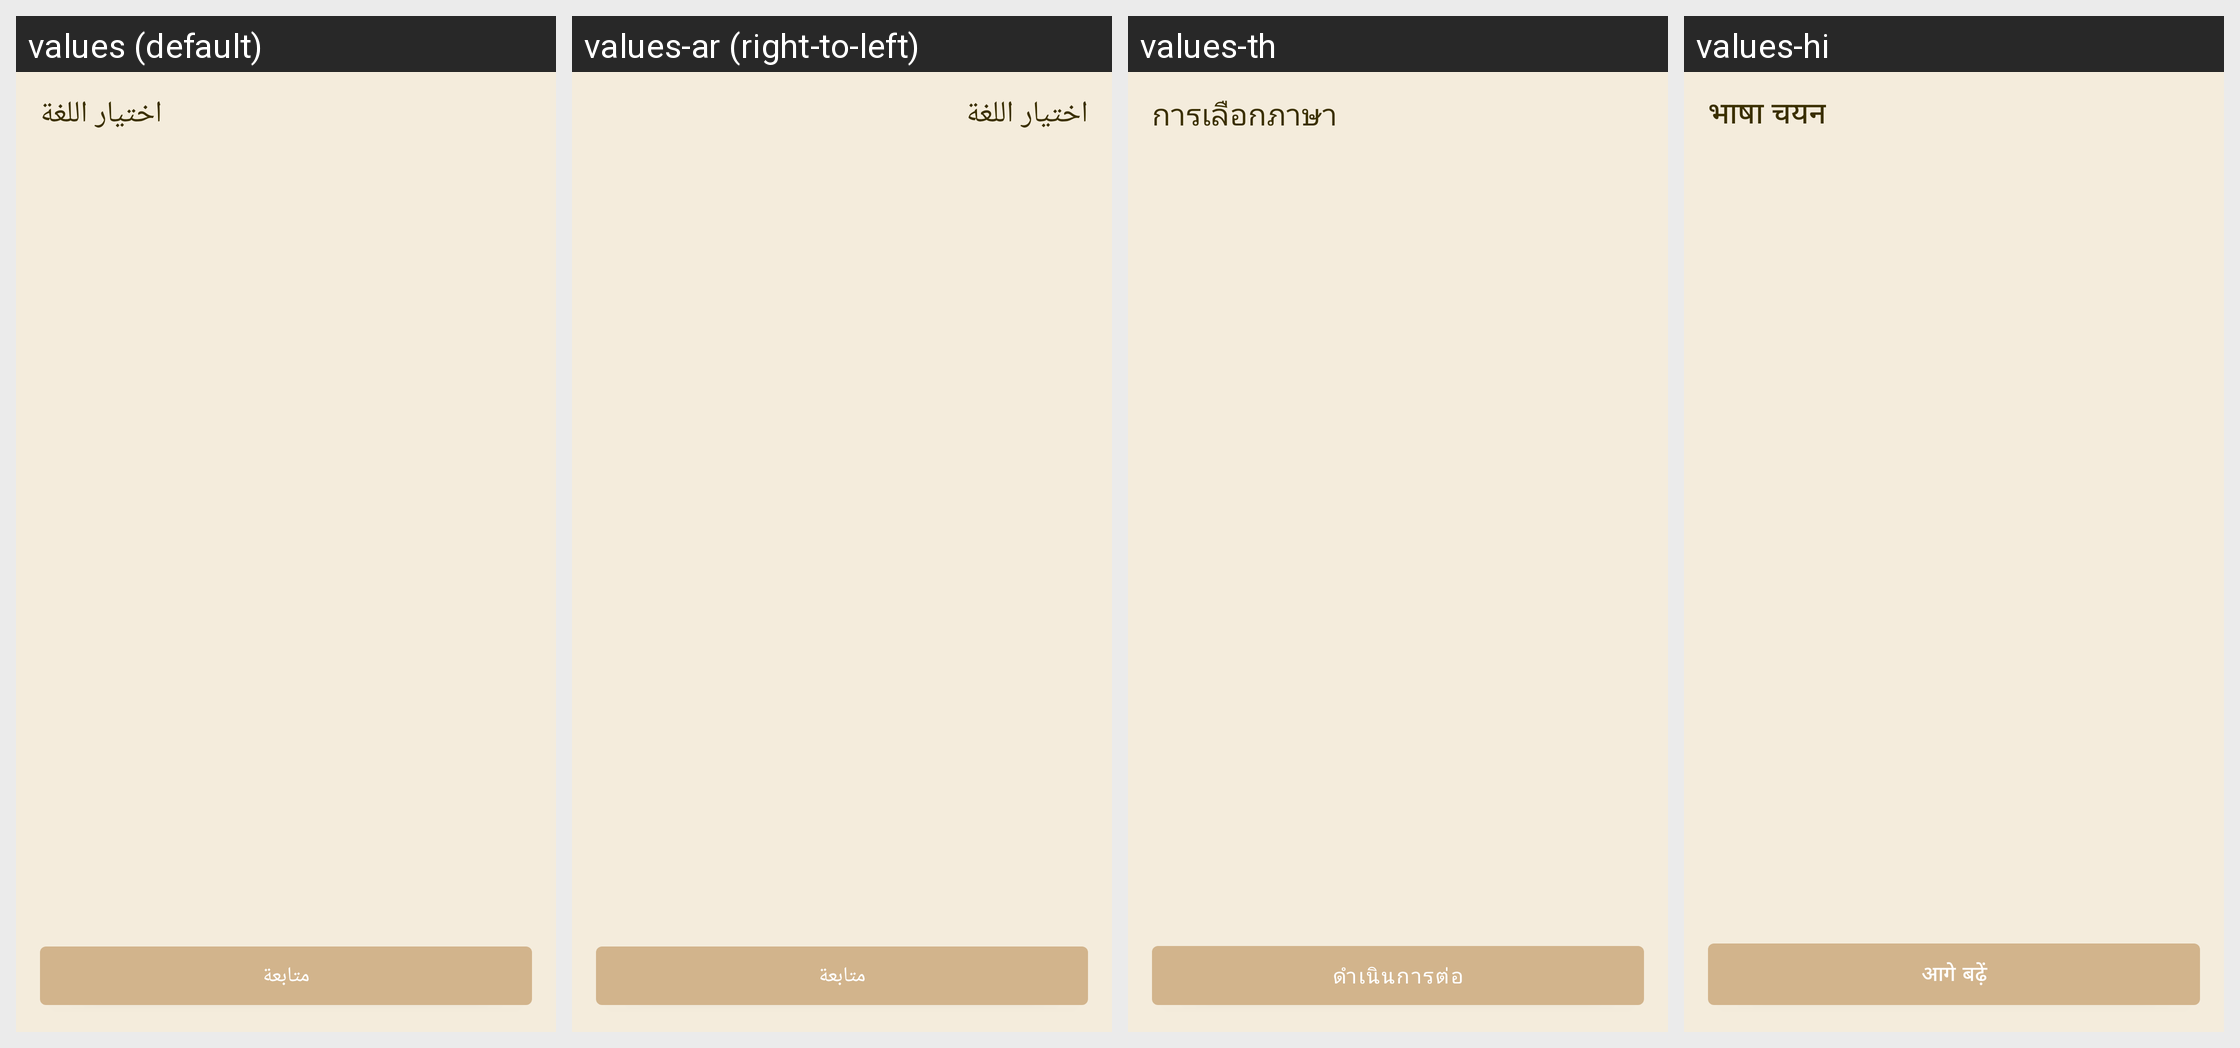

For this localized Android screen grid, give each drawn string resource with its value in every locale shown.
Android screen res/layout/activity_language_selection.xml rendered under 4 locales, left to right: values (default), values-ar (right-to-left), values-th, values-hi. Device: Nexus 5 (rendered at 1080×1920; each locale shown at half size, 540×960, under a caption strip naming it); theme Theme.QuranKarim.PageSolidBars.
Other locales in the repository, not shown: values-bn, values-de, values-en, values-es, values-fa, values-fr, values-in, values-it, values-ja, values-ko, values-pt, values-ru, values-sw, values-ur, values-zh.
Strings drawn on this screen, with the default value and each locale's value (text and hints the layout hard-codes, and strings that could not be matched under every locale, appear in the picture but are not listed):

language_selection_title
  values: اختيار اللغة
  values-ar: اختيار اللغة
  values-th: การเลือกภาษา
  values-hi: भाषा चयन

continue_text
  values: متابعة
  values-ar: متابعة
  values-th: ดำเนินการต่อ
  values-hi: आगे बढ़ें
